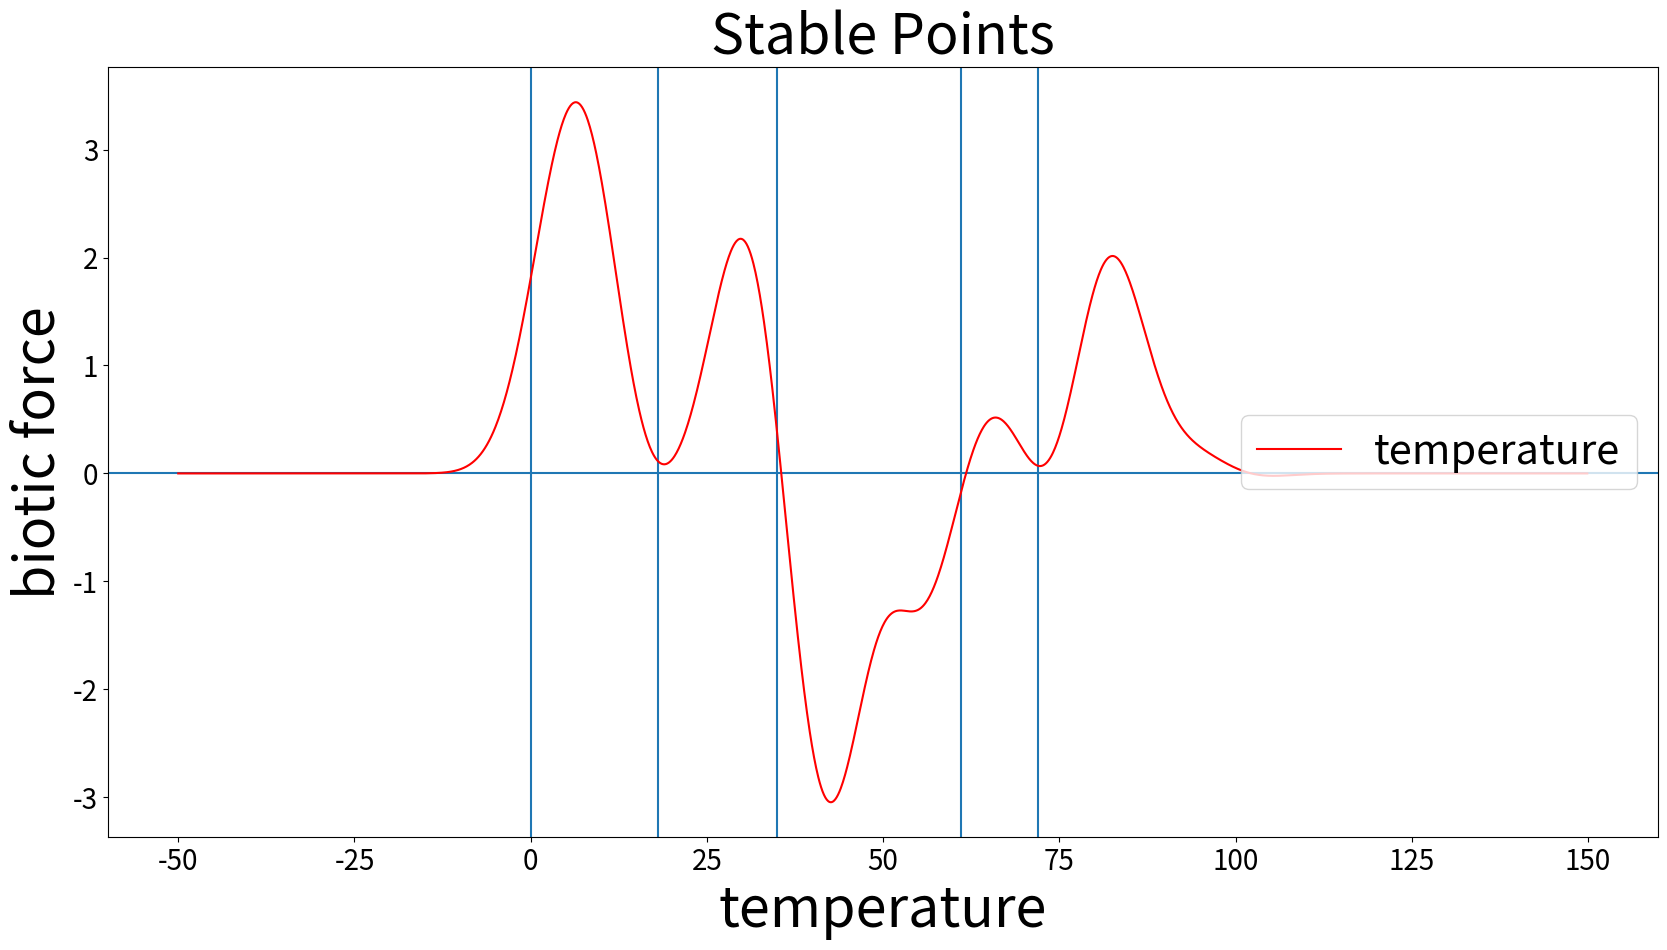

The matplotlib source for this figure:
from scipy import optimize
import numpy as np
import matplotlib.pyplot as plt
import math, random
#def fun(x):
#    return [x[0]  + 0.5 * (x[0] - x[1])**3 - 1.0,0.5 * (x[1] - x[0])**3 + x[1]]
#def jac(x):
#    return np.array([[1 + 1.5 * (x[0] - x[1])**2,-1.5 * (x[0] - x[1])**2],[-1.5 * (x[1] - x[0])**2,1 + 1.5 * (x[1] - x[0])**2]])
#sol = optimize.root(fun, [0, 0], jac=jac, method='hybr')
#print(sol.x)

K = 100      #Number of Biotic Components
R = 100        #Essential Range (defines where Biotic Components can be present)
P = 0          #Perturbation
F = P
OE = []        #Niche
start = 0      #Time Start
end = 200         #Time End
step= 0.1    #Time Step
w = []         #Affects Parameter (ranges between -1 and 1 for each K)
u = []         #Ideal Temperature for species (between 0 and R -> the essential range)

#OE = [random.uniform(3,10) for _ in range(K)] #Switches between same sized Niches to different sized ones
OE = [5 for _ in range(K)]
#populates affects values
w = [random.uniform(-1,1) for _ in range(K)]

while (int(len(w)) != int(len(set(w)))):
    print("Duplicate w's detected: Regenerating ...")
    w.clear()
    w = [random.uniform(-1,1) for _ in range(K)]

#print(w)

#w = [0.5342271292313454, -0.20219795629536352, -0.44480834167189354, 0.22569487814594358, 0.746963728629346, 0.6175325100969504, -0.7945015070961714, -0.34018517438798135, -0.30369966581074515, 0.7910181158182961, -0.8785502663905314, 0.1303023728474253, -0.46157360594593677, -0.6730578750616567, -0.5320788094747058, 0.3376222547693799, -0.566209933186111, 0.1323326828728253, 0.671260375790319, 0.842586189610675, 0.22088077662193362, 0.6938115823367961, -0.26650298525774563, -0.9287537472184237, 0.008187773679745769, -0.32827674194154355, -0.4669427128677155, 0.33626407608453146, 0.021921885191599433, 0.5307543086114925, -0.5457348859903011, 0.9051977392015649, -0.1812621059222359, 0.29479991810834183, -0.43832179499171464, -0.5727671925482505, -0.22470436322927534, -0.8825523065836953, 0.6993841890376307, 0.012855365095307159, -0.7206439819061259, -0.32547564179472266, -0.15061958357567873, 0.38797658079751307, -0.9233198482143754, -0.03491465819950679, 0.4906750396170554, -0.1971338922348742, -0.49200574618643356, 0.6765869421626849, 0.7001386902159443, -0.05496321044367192, -0.2736181880924944, -0.7801912949328946, -0.5996113503206131, -0.7859665002768352, -0.037655705240655646, -0.4940315977094547, -0.16212529971201062, 0.3706800324065487, -0.5442133942209184, -0.594034431637011, -0.29814513702218504, -0.49590937738482954, 0.9111264058260566, 0.3738124323744465, 0.7887849059439367, 0.9691569067086034, 0.9925775673328701, 0.7817628857069394, -0.13111752712541702, -0.9275418680823477, 0.013428250501857253, 0.7559737226311734, 0.6848054000476091, -0.14745807424988877, -0.29536914081469523, -0.6531323767279722, -0.6438351088045227, 0.1844680697669785, -0.376087115503813, 0.03967810787769488, -0.09549136842652017, 0.2791317531986153, -0.6595896382600808, -0.37739341864542997, 0.4835077411924358, 0.047304126640932864, 0.9488183568883797, -0.13134627165778934, 0.7581147679818867, -0.7949874553975236, -0.7320962687423667, 0.5371391158099199, -0.39053599834586117, -0.5428923946311217, -0.24624524264681935, 0.1423221391012408, -0.0899201441097941, 0.7915526016336334, -0.3496883694859061, 0.9519627788713105, 0.9753484727017931, 0.9166501702220766, -0.9031056698957745, -0.3113567321206785, 0.4560908739109024, 0.7336780404219241, 0.5255736924910277, 0.27464586014224834, 0.5708863936976487, -0.7156787868190175, 0.5567899085567991, 0.5774069428782673, -0.9504969012398092, 0.40388924236290213, -0.10061822441554913, 0.7538847194822476, 0.8950600330284746, -0.6046144967815015, -0.5046375051253382, 0.7216102984844905, -0.9053595194327584, 0.9304655588549418, 0.12931934946592283, -0.9223192014101183, -0.1626171882874341, 0.5342742955964839, 0.11392046519240151, 0.9157226619554297, 0.2601726967465383, 0.07724360525606278, -0.4133677095472652, 0.306043230178606, -0.15223615452138284, -0.3451544020350483, 0.39386446065772085, 0.435558476624174, -0.15104641708964972, -0.42012852888374885, -0.5035216227678259, -0.47614461569111644, 0.6463416634774639, 0.88302808108027, -0.5026724673780263, -0.5187768733156659, 0.14925561746703164, 0.4096739023942104, -0.7622148258032011, -0.22982304276750676, -0.7961716151380624, -0.08385564667741607, 0.5512336696660203, 0.40959836128315197, 0.8042297204681683, 0.821514821198801, -0.609178845039215, -0.7782385606171622, -0.733763785679733, 0.5432801756195784, -0.22944625216548786, 0.5076874060494236, 0.5183575876876672, 0.3459492337023422, -0.852859975816161, -0.5366670279096966, 0.17329118019196188, 0.7667611123026514, 0.00017026855997315238, 0.10431007370377965, -0.4044283489994105, 0.42978886148536777, -0.26955695206121, 0.7511147071983308, -0.8138965160701086, -0.10217816022068482, 0.3634901941184365, -0.28073803178566026, -0.9779321765430593, 0.9600278589280213, 0.9393715629166013, -0.7577028166922419, 0.5539023534881347, -0.31937213691148947, 0.0032107195959236723, -0.03534970363279233, -0.7426344035319616, 0.24678790810569629, -0.18165412113421042, 0.7048083099539366, 0.8393262143111286, -0.36265401005659426, 0.10026906923927936, 0.6450186663649538, -0.048155215286273645, 0.9000322412479285, -0.14293308717437547, 0.6396897844975524, 0.6446977622979264, -0.7998500298440485, -0.004580647767524315, -0.32710886270318773, 0.6336278388465235, 0.8383682799848655, 0.9268526967376276, -0.10720626573508962, -0.5423269125095922, -0.7966456583689183, -0.8905716724673609, -0.9256489170990736, -0.9224867175043097, 0.25284514268525826, 0.7881521666923503, -0.8769319957961677, 0.5804525141184766, -0.4368194289524123, 0.6673031479114742, -0.35612951584249397, -0.011800786345770309, -0.259701175326984, 0.6121758548002372, 0.067722710826436, -0.3172343719580284, -0.5839745355481862, -0.17153051693644317, -0.5358956137528994, 0.8287157908768688, 0.42777895638756713, -0.07288480295219535, 0.5257678500312841, 0.861581282137261, 0.03558013040594665, 0.818537371056038, 0.9824112262720719, -0.7751772644078729, -0.20544597384607477, -0.12162171074913686, 0.663229376786457, 0.22788323245830533, 0.5997513844950413, 0.21980115788231958, 0.8747143263003339, 0.7161672695157137, 0.5760036671802697, -0.9614163375242208, -0.9730530095271079, 0.8205108159335142, 0.9401878569099271, 0.07902919762900606, 0.016190418247956417, 0.07900784426435803, -0.5510611093623599, -0.06300174171181028, 0.07442816381478479, -0.4497094591526194, -0.06788415462588038, -0.9804999946440824, 0.9480902456957039, -0.15295650613734524, 0.09597599931708567, -0.6367425746408071, 0.8414605305082392, 0.7793278953211908, -0.9040809638782408, 0.49856431148370683, 0.291045122882182, -0.7618070857165566, -0.3431279511558287, -0.20941023118466395, 0.17915166040727826, 0.5522404180837075, -0.49201722974861073, -0.8726195748448864, -0.43062176153265574, -0.28613452641990644, 0.9499794657558025, -0.7982475905792359, 0.35155823542216225, 0.4307636927570513, -0.5058277012493251, -0.40623289275259866, 0.5941645418511281, 0.9198648995852241, 0.8920934744827449, 0.3687076524976083, 0.986988503085761, -0.4475520872080152, -0.6619648413069221, -0.26371084558137303, -0.19920429714744348, -0.7663222899753674, 0.5610490903746146, 0.8708779974452556, -0.1639301272599505, 0.717445713423779, -0.9799323173389047, 0.9916149702583685, 0.9274354808361243, 0.32016364081766535, -0.8466808256063403]
# #populates optimum growing temperatures [e.g 78.213423]
u = [random.uniform(0, R) for _ in range(K)]

while(int(len(u)) != int(len(set(u)))):
    print("Duplicate u's detected: Regenerating ...")
    u.clear()
    u = [random.uniform(0, R) for _ in range(K)]

#print(u)

#u = [1.9450593597140076, 86.35718651062018, 86.72638325100026, 12.729322580032, 57.16938733306887, 46.09789040038521, 98.63971722872468, 90.04427417879262, 78.62023629634596, 65.8962035318393, 55.85499976874695, 9.487715695190712, 2.3443574584210425, 45.71662599462844, 84.8839215011532, 2.8451584634601734, 84.21130987885158, 93.94615303478983, 95.37363778400318, 63.904021203450235, 49.72199553534442, 40.11224992811777, 4.648715035112472, 18.24048527090991, 11.872311160254444, 44.02712903700103, 10.642631784289058, 9.714403865223197, 56.86153216490566, 25.039863106686667, 12.479711612152688, 26.542718248540165, 12.046183150972622, 87.80787901132331, 56.95953061144038, 65.05207456401813, 12.490117909715314, 37.809283809980855, 37.90978137287804, 49.796627133260266, 83.18092392473521, 65.83599387199264, 55.366484549558656, 67.13956218510717, 45.75388872514773, 36.971319039811455, 60.42873207148622, 43.732521718993354, 2.303371173469415, 35.841954514917205, 3.039399306907453, 26.201883032962957, 53.42046238629629, 34.053767651158374, 52.77636429374798, 72.23802635656281, 70.51508379012483, 58.7898893108219, 42.88101578763251, 4.201085828747009, 13.167650529870055, 68.67203522374702, 47.79137311881421, 96.35780426172501, 80.30599018611181, 80.53216745728099, 48.4566659139069, 64.41107021625699, 73.22908999624744, 63.78515752541387, 68.019953942972, 46.95330029987771, 44.54246326249922, 58.029454883459906, 49.24367973816381, 57.93625253714198, 20.10953275651277, 9.894593420429798, 37.82794789521729, 0.322695994484512, 19.430916067054994, 90.79049685068846, 49.20598902680604, 63.06163076214929, 19.671055110153045, 40.323052754292256, 1.272717426670722, 20.464526275161777, 48.319959842316564, 54.242074112001085, 77.36033680183787, 60.23801215137363, 61.24507324294958, 63.39377412716692, 91.75789946422248, 55.52507145374377, 79.8162920335649, 32.73316669367009, 73.2315063470369, 40.60506680022681, 15.243052759952514, 40.41983076817905, 85.65389619459532, 41.646128265210876, 95.08828403635526, 87.03422753711787, 65.86213574030539, 2.660562738965766, 65.92028458103928, 46.019017482072485, 10.859251939561343, 56.935229274800946, 74.94659035503312, 64.69475007979803, 72.64693408355673, 4.558598812936909, 36.99760614642863, 43.056269902334485, 20.51775683063567, 40.77790208125593, 46.11308057819142, 64.50402716622892, 60.20513542368875, 70.48888252501439, 23.79642884634363, 87.67905598948677, 56.53271648460052, 21.350204934463367, 30.38959955731978, 32.75044027494071, 79.00150724522202, 38.221330005036904, 64.67888022009377, 41.79995027879689, 25.756888415913636, 84.84158263983018, 68.0496487261751, 16.014016141152776, 68.9518579359388, 66.95588231344915, 53.61630017080054, 60.242645182137345, 99.30922138353559, 14.326747680534325, 25.959787197538287, 48.75826639546565, 38.0574051158226, 9.930276980232245, 0.3206207062279032, 33.68457374879843, 91.38126378217068, 6.760555911793464, 32.78950554508609, 44.35589419805366, 84.73253854489047, 0.02498255186065279, 47.70270785610856, 91.11053898307166, 1.6210835826729997, 87.21586080111942, 59.05068075434225, 17.98207083156731, 90.76381896825644, 50.3789655255068, 9.812410479435618, 48.33203513581768, 90.04292933627104, 26.924440439026686, 32.3894236632592, 24.376126075965676, 70.39037483780074, 71.62107984046486, 59.06979313292674, 56.3461839323006, 86.34466646043045, 80.6169397595535, 83.11443025820671, 69.18507338653444, 38.41738395592643, 65.17502404211956, 54.874089819465624, 76.81711358181595, 63.4788806206172, 29.61495628507477, 14.612653930750508, 5.047365099193646, 14.080968257330639, 42.17668816752729, 75.14465089342237, 55.84340261621533, 26.048314616523626, 85.13203132940637, 23.01260813335384, 38.90524909223549, 10.943890258166466, 47.787323608262014, 94.52590328617532, 14.180763451150401, 48.71601589018552, 39.614164518184936, 60.031628701643015, 65.70719341725308, 74.04897556998726, 32.72914347879894, 93.35387358970014, 93.79927098582985, 19.5438971215253, 89.48103779527085, 72.38129806107399, 80.01534752994786, 13.977909353774276, 99.67030499680841, 11.839658637897088, 66.15000717948308, 29.650057479008208, 77.14482221516327, 98.08585514617435, 75.52365904994492, 33.41073782695999, 91.7695933794295, 11.702679741866007, 82.74847717324974, 95.19389110535464, 35.02868474624117, 5.649952906829913, 70.73674475673307, 36.45968304006374, 93.44229362524901, 87.7040289907413, 95.94324895529603, 77.27458798141112, 48.86645339837975, 57.49445518370179, 1.9008632804904058, 10.18321700173489, 12.917120671716143, 39.46344074645612, 72.83824010591961, 16.712675768382468, 71.37337854607553, 49.63430571945982, 29.81869518968283, 14.331063900336648, 21.197614120807273, 89.72061268174404, 37.67072725798572, 73.16535536430908, 98.3338797586508, 53.898289916782005, 36.87340465027905, 38.84719417368838, 86.77579018302232, 90.99206235316028, 28.352664657560045, 97.44361637580732, 53.8371257508019, 99.73090496689811, 83.82865741596738, 13.779553809576795, 72.54694917437176, 52.425214205594315, 87.879583230042, 37.61715326965109, 97.8130758558271, 32.72911819520801, 62.10951150989129, 56.00578891077931, 51.52722356398869, 64.79292454014788, 3.4612043554667515, 35.47053425349178, 42.08795503408712, 91.56357518924526, 44.656832250279436, 56.91486802968294, 38.81533510583752, 74.6043942399619, 97.2480658926733, 74.27838439726597, 31.959847330204237, 27.771916701635913, 40.48653119940704, 75.70828095428831, 76.45273830657942, 4.177600535343872, 77.69543424498691, 54.08497108161189, 31.328332564078785, 95.53249866798689, 91.39782885570665, 64.34513166063243, 24.390275903087165, 16.099526004745435, 9.61531579870256, 13.06497832442879, 99.69023769566138, 45.03505313512417, 1.8052961059840555, 14.277742184905817, 47.208112156764074]
N = 2           #Number of Environment Variables
E = -20          #Temperature Start value
Et = E         #Temperature without Biotic Force

alpha = [[] for _ in range(K)] #abundance value for a species

for _ in range(K):
    alpha[_].append((math.e) ** ((-1) * (((abs((E)-u[_])) ** 2) / (2*(OE[_]**2)))))

rF = []         #Biotic Force Values
rP = []         #Perturbation Values
rE = []         #Temperature with Biotic Force Values
rEt = []        #Temperature without Biotic Force Values

#Abundance values over time
rAx = [[] for x in range(K)]
#Abundance values over time scaled up by R (Essential Range)
rAxR = [[] for x in range(K)]
#Tracks time (steps accumulation)
time = []

biotic_force = [[] for _ in range(K)]
temperatures = []

#plot abundance of species over temperature
def plot_alphas():

    for x in np.arange (0, R, step):
        temperatures.append(x)

    for y in range(K):
        for x in np.arange (0, R, step):
            biotic_force[y].append((math.e) ** ((-1) * (((abs(x-u[y])) ** 2) / (2*(OE[y]**2)))) * w[y])

    plt.figure(figsize=(25,15))
    plt.title('Biotic Force over Time', fontsize=40)
    plt.xlabel('Temperature', fontsize=40)
    plt.ylabel('biotic force (a * w)', fontsize=40)
    plt.xticks(fontsize=20)
    plt.yticks(fontsize=20)
    for _ in range(K):
        plt.plot(temperatures,biotic_force[_])

    plt.plot(temperatures,np.sum((np.array(biotic_force, dtype=float)), axis=0), lw=4)

    plt.show()

def f1(x):
    #return((x**3) + (2*(x**2)) - (2*x) - 5)
    #return(x**2 -1000)
    biotic_force = []
    for y in range(K):
        biotic_force.append((math.e) ** ((-1) * (((abs(x-u[y])) ** 2) / (2*(OE[y]**2)))) * w[y])

    return(np.sum((np.array(biotic_force, dtype=float))))

x = []
y = []

X1 = -50
Y1 = R + 50

for xi in np.arange(X1, Y1, 0.1):
    x.append(xi)
    y.append(f1(xi))

#TypeError: fsolve: there is a mismatch between the input and output shape of the 'func' argument 'f1'.Shape should be (2,) but it is (1,).


def plot_function():
    print("Plotting Sum  ... ")
    plt.figure(figsize=(20,10))
    plt.title('xy', fontsize=40)
    plt.xlabel('x', fontsize=40)
    plt.ylabel('y', fontsize=40)
    plt.xticks(fontsize=20)
    plt.yticks(fontsize=20)
    plt.axvline(x=0)
    plt.axhline(y=0)
    plt.plot(x,y, 'r-',label = 'roots')
    plt.show()

print("Solving ...")
true_zeros = []

for _ in range(R):
    sol = optimize.root(f1, [_], jac=False, method='hybr')
    if(sol.x >=0 and sol.x <= R):
        true_zeros.append(sol.x)

zeros_uniq = []
for xi in true_zeros:
    if(int(xi) not in zeros_uniq):
        zeros_uniq.append(int(xi))

print("Unique Points ...")
print(zeros_uniq)

def plot_stable_points():
    plt.figure(figsize=(20,10))
    plt.title('Stable Points', fontsize=40)
    plt.xlabel('temperature', fontsize=40)
    plt.ylabel('biotic force', fontsize=40)
    plt.xticks(fontsize=20)
    plt.yticks(fontsize=20)
    for stable in zeros_uniq:
        plt.axvline(x=stable)
    plt.axvline(x=0)
    plt.axhline(y=0)
    plt.plot(x,y, 'r-',label = 'temperature')
    plt.legend(loc=5, prop={'size': 30})
    plt.show()


#plot_alphas()
#plot_function()
plot_stable_points()

